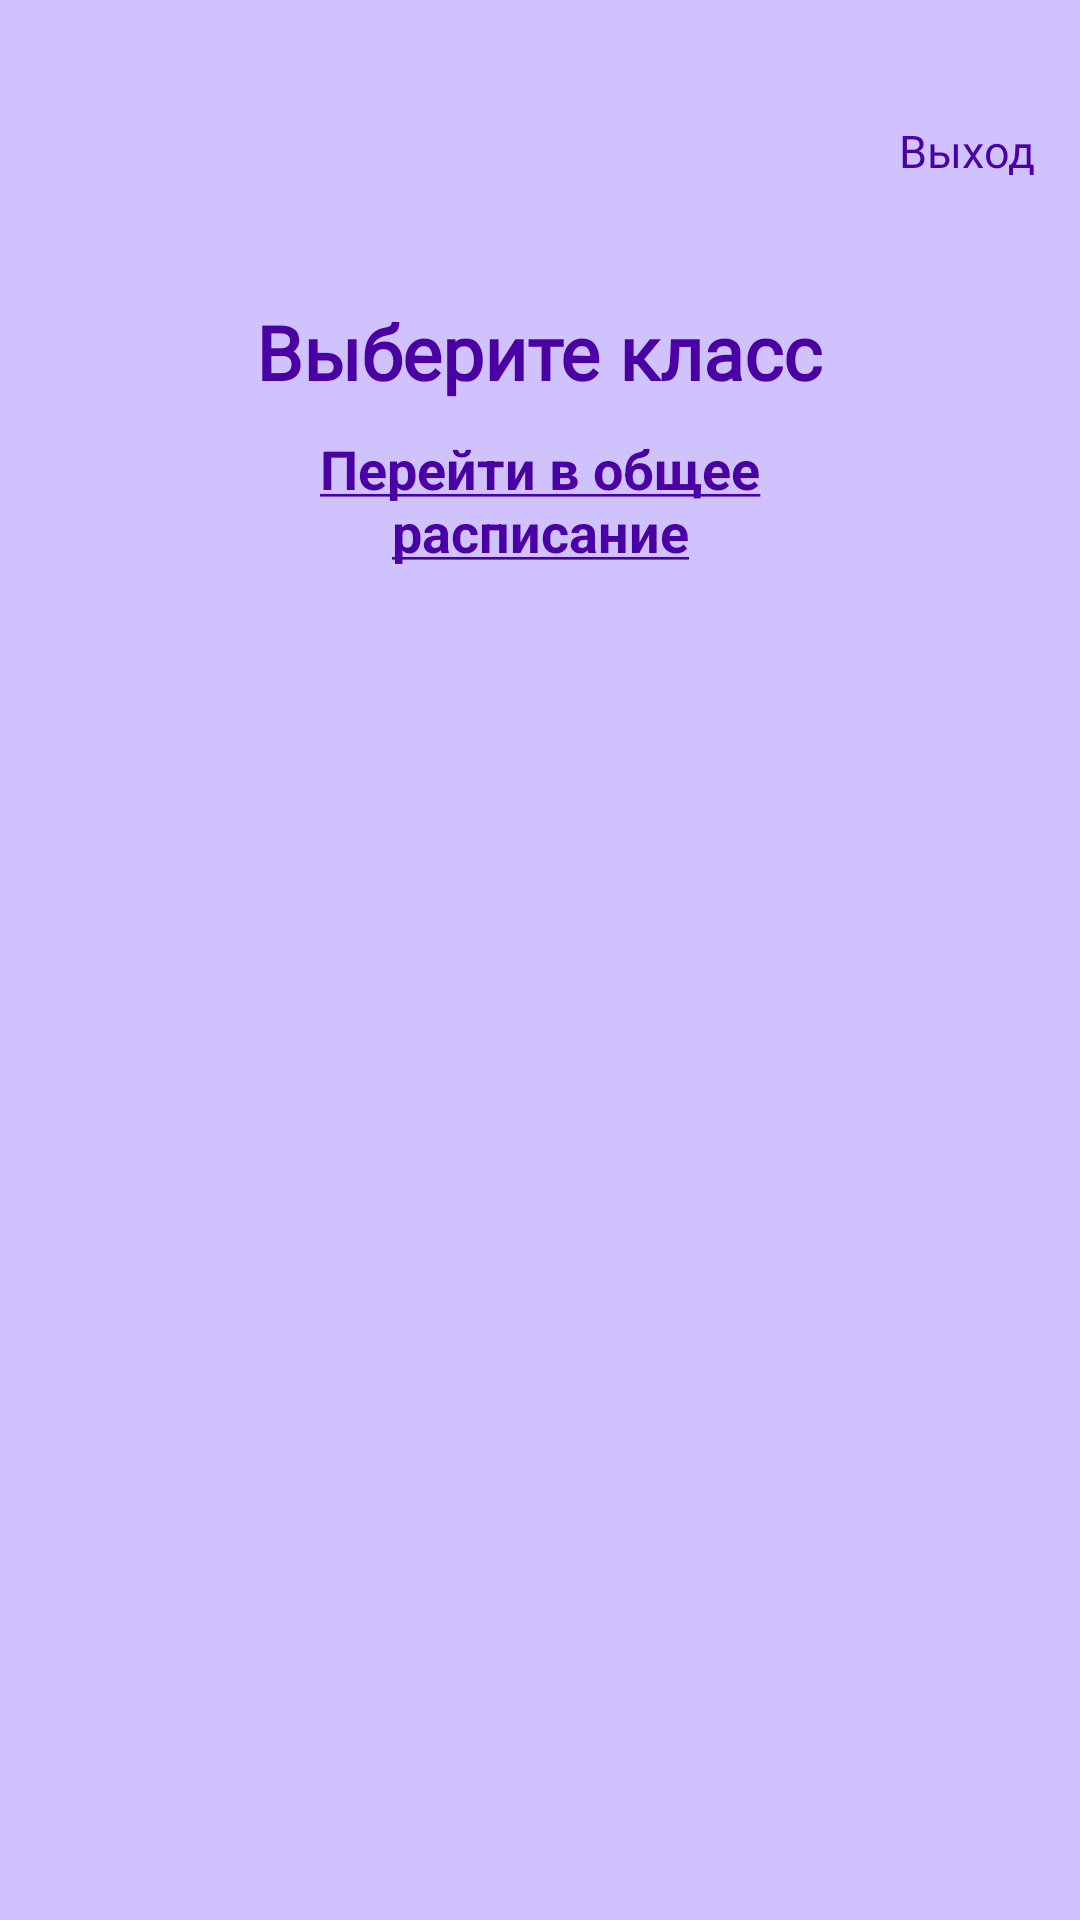

Android layout source for this screen:
<!-- AndroidManifest.xml: activity theme Theme.Project9 -->
<!-- res/layout/activity_items.xml -->
<?xml version="1.0" encoding="utf-8"?>
<LinearLayout xmlns:android="http://schemas.android.com/apk/res/android"
    xmlns:app="http://schemas.android.com/apk/res-auto"
    xmlns:tools="http://schemas.android.com/tools"
    android:id="@+id/main"
    android:layout_width="match_parent"
    android:layout_height="match_parent"
    tools:context=".ItemsActivity"
    android:orientation="vertical"
    android:background="#D0C3FD">

    <TextView
        android:id="@+id/link_to_start"
        android:layout_gravity="right"
        android:layout_marginRight="15dp"
        android:layout_width="wrap_content"
        android:layout_height="wrap_content"
        android:fontFamily="@font/inter"
        android:textColor="#4A00A2"
        android:layout_marginTop="40dp"
        android:textSize="15sp"
        android:text="Выход"
        tools:ignore="HardcodedText,RtlHardcoded" />


    <TextView
        android:layout_width="wrap_content"
        android:layout_height="wrap_content"
        android:fontFamily="@font/inter_bold"
        android:textColor="#4A00A2"
        android:layout_gravity="center"
        android:layout_marginTop="40dp"
        android:textSize="25sp"
        android:textStyle="bold"
        android:text="Выберите класс"
        tools:ignore="HardcodedText" />

    <TextView
        android:id="@+id/text_view_1"
        android:layout_width="200dp"
        android:layout_height="wrap_content"
        android:layout_gravity="center"
        android:layout_marginTop="10dp"
        android:layout_marginBottom="10dp"
        android:textColorLink="#4A00A2"
        android:text="@string/hyperlink"
        android:textSize="18sp"
        android:textColor="#AF0349"
        android:textAlignment="center"
        android:textStyle="bold" />


    <androidx.recyclerview.widget.RecyclerView
        android:id="@+id/itemsList"
        android:layout_width="match_parent"

        android:layout_height="wrap_content"
        android:layout_marginHorizontal="30dp" />


</LinearLayout>
<!-- resources referenced by this layout -->
<resources>
  <string name="hyperlink" translatable="false"> <a href="https://docs.google.com/spreadsheets/d/e/2PACX-1vSiceT3WwlE-_sMrVWP8_WNehn__yN3vbwSDh4GZPZ_IxZUkshIWSG58wiNkOsL2nNApiiXpUCHPlFz/pubhtml?gid=30599713&amp;single=true">Перейти в общее расписание</a></string>
  <style name="Theme.Project9" parent="Theme.AppCompat.DayNight.DarkActionBar">
          <item name="colorPrimary">@color/colorPrimary</item>
          <item name="actionOverflowMenuStyle">@style/OverflowMenu</item>
          <item name="itemBackground">@color/your_background_color</item>
          <item name="colorPrimaryDark">@color/colorPrimaryDark</item>
          <item name="android:windowDrawsSystemBarBackgrounds">true</item>
          <item name="android:statusBarColor">@color/colorPrimaryDark</item>
      </style>
  <color name="colorPrimary">#8253D9</color>
  <color name="colorPrimaryDark">#4A00A2</color>
</resources>
